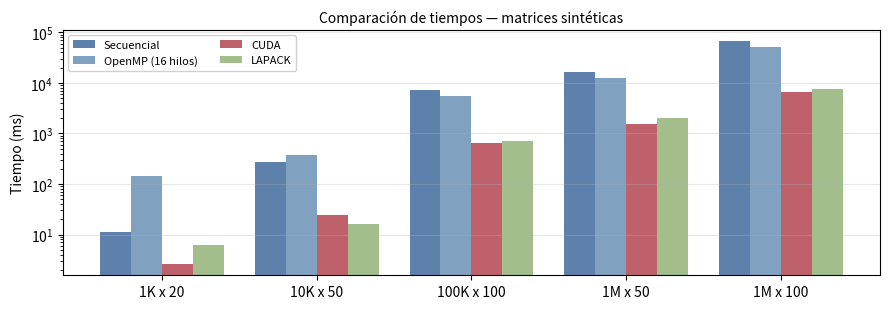

Generate this figure with matplotlib: (Note: this script raises an exception after producing the figure.)
import matplotlib
matplotlib.use('Agg')
import matplotlib.pyplot as plt
import matplotlib.ticker as ticker
import numpy as np
import csv

# Nord-inspired palette (light bg)
colors = {
    'seq':   '#5E81AC',  # nordFrost4
    'omp':   '#81A1C1',  # nordFrost3
    'cuda':  '#BF616A',  # nordRed
    'lapack':'#A3BE8C',  # nordGreen
}


# ============================================================
# Plot 1: Cross-method speedup (synthetic matrices)
# ============================================================
sizes = ['1K x 20', '10K x 50', '100K x 100', '1M x 50', '1M x 100']
seq_times  = [11.0,   270.2,   7281.3,   16091.7,  67223.7]
omp_times  = [141.3,  371.0,   5486.7,   12566.2,  50291.8]
cuda_times = [2.6,    24.3,    638.8,    1515.8,   6561.8]
lapack_times = [6.3,  16.4,    698.3,    2004.5,   7679.1]

fig, ax = plt.subplots(figsize=(9, 3.2))
x = np.arange(len(sizes))
w = 0.2
ax.bar(x - 1.5*w, seq_times,  w, color=colors['seq'],    label='Secuencial')
ax.bar(x - 0.5*w, omp_times,  w, color=colors['omp'],    label='OpenMP (16 hilos)')
ax.bar(x + 0.5*w, cuda_times, w, color=colors['cuda'],   label='CUDA')
ax.bar(x + 1.5*w, lapack_times,w, color=colors['lapack'], label='LAPACK')
ax.set_xticks(x)
ax.set_xticklabels(sizes)
ax.set_ylabel('Tiempo (ms)')
ax.set_yscale('log')
ax.legend(loc='upper left', framealpha=0.9, fontsize=8, ncol=2)
ax.set_title('Comparación de tiempos — matrices sintéticas', fontsize=10)
ax.grid(axis='y', alpha=0.3)
plt.tight_layout()
plt.savefig('final_pres/images/speedup_synth.pdf', dpi=150)
plt.close()


# ============================================================
# Plot 2: Real datasets — seq, omp, cuda, lapack
# ============================================================
datasets = ['median\nunsat\n(6)', 'HR3549\n(16)', 'CTCha\n(80)',
            'BetaPic\n(192)', 'GJ504\n(256)', 'HR2562\n(320)']
seq_real   = [0.0004,  1.4,   52.0,   320.9,  592.2,  962.1]
omp_real   = [0.0706,  1.1,   36.4,   260.8,  469.0,  700.8]
cuda_real  = [0.0007,  0.3,    4.7,    40.4,   77.0,  115.7]
lapack_real = [0.0024, 0.3,    4.9,    15.5,   20.8,   22.8]

fig, ax = plt.subplots(figsize=(8, 4.2))
x = np.arange(len(datasets))
w = 0.2
ax.bar(x - 1.5*w, seq_real,   w, color=colors['seq'],    label='Secuencial')
ax.bar(x - 0.5*w, omp_real,   w, color=colors['omp'],    label='OpenMP')
ax.bar(x + 0.5*w, cuda_real,  w, color=colors['cuda'],   label='CUDA')
ax.bar(x + 1.5*w, lapack_real,w, color=colors['lapack'], label='LAPACK')
ax.set_xticks(x)
ax.set_xticklabels(datasets, fontsize=8)
ax.set_ylabel('Tiempo (s)')
ax.set_yscale('log')
ax.legend(loc='upper left', framealpha=0.9, fontsize=9)
ax.set_title('Tiempos SVD — datasets SPHERE/VLT')
ax.grid(axis='y', alpha=0.3)
plt.tight_layout()
plt.savefig('final_pres/images/real_datasets.pdf', dpi=150)
plt.close()


# ============================================================
# Plot 3: OpenMP scaling
# ============================================================
threads = [1, 2, 4, 8, 16]
omp_time_ctcha = [55381.8, 34755.7, 31137.1, 33907.2, 36393.2]
omp_speedup = [t / omp_time_ctcha[0] for t in omp_time_ctcha]

fig, ax1 = plt.subplots(figsize=(6, 4))
ax1.plot(threads, omp_time_ctcha, 'o-', color=colors['omp'], linewidth=2, markersize=8)
ax1.set_xlabel('Número de hilos')
ax1.set_ylabel('Tiempo (ms)', color=colors['omp'])
ax1.set_xticks(threads)
ax1.grid(alpha=0.3)

ax2 = ax1.twinx()
ax2.plot(threads, omp_speedup, 's--', color=colors['cuda'], linewidth=2, markersize=8)
ax2.set_ylabel('Speedup vs 1 hilo', color=colors['cuda'])
ax2.axhline(y=1.0, color='gray', linestyle=':', alpha=0.5)

ax1.set_title('Escalamiento OpenMP — CTCha (1M x 80)')
plt.tight_layout()
plt.savefig('final_pres/images/omp_scaling.pdf', dpi=150)
plt.close()


# ============================================================
# Plot 4: GPU stress test — time vs columns for fixed T=1M
# ============================================================
cols  = [10, 20, 50, 100, 192, 256, 384, 512]
times = [0.7, 3.1,  1567.9, 6531.7, 32844.4, 59755.1, 137035.6, 242902.5]

fig, ax = plt.subplots(figsize=(6, 4))
ax.loglog(cols, times, 'o-', color=colors['cuda'], linewidth=2, markersize=8)
ax.set_xlabel('Columnas D (filas fijas T = 1 048 576)')
ax.set_ylabel('Tiempo SVD (ms)')
ax.grid(alpha=0.3, which='both')

# Fit reference line D^2
d_ref = np.array(cols, dtype=float)
ax.loglog(d_ref, 0.9 * (d_ref/d_ref[0])**2 * times[0], '--', color='gray', alpha=0.5, label=r'$\propto D^2$')
ax.legend(fontsize=9)

ax.set_title('Test de estrés GPU — escalamiento con D')
plt.tight_layout()
plt.savefig('final_pres/images/stress_gpu.pdf', dpi=150)
plt.close()

print("4 plots saved to final_pres/images/")
